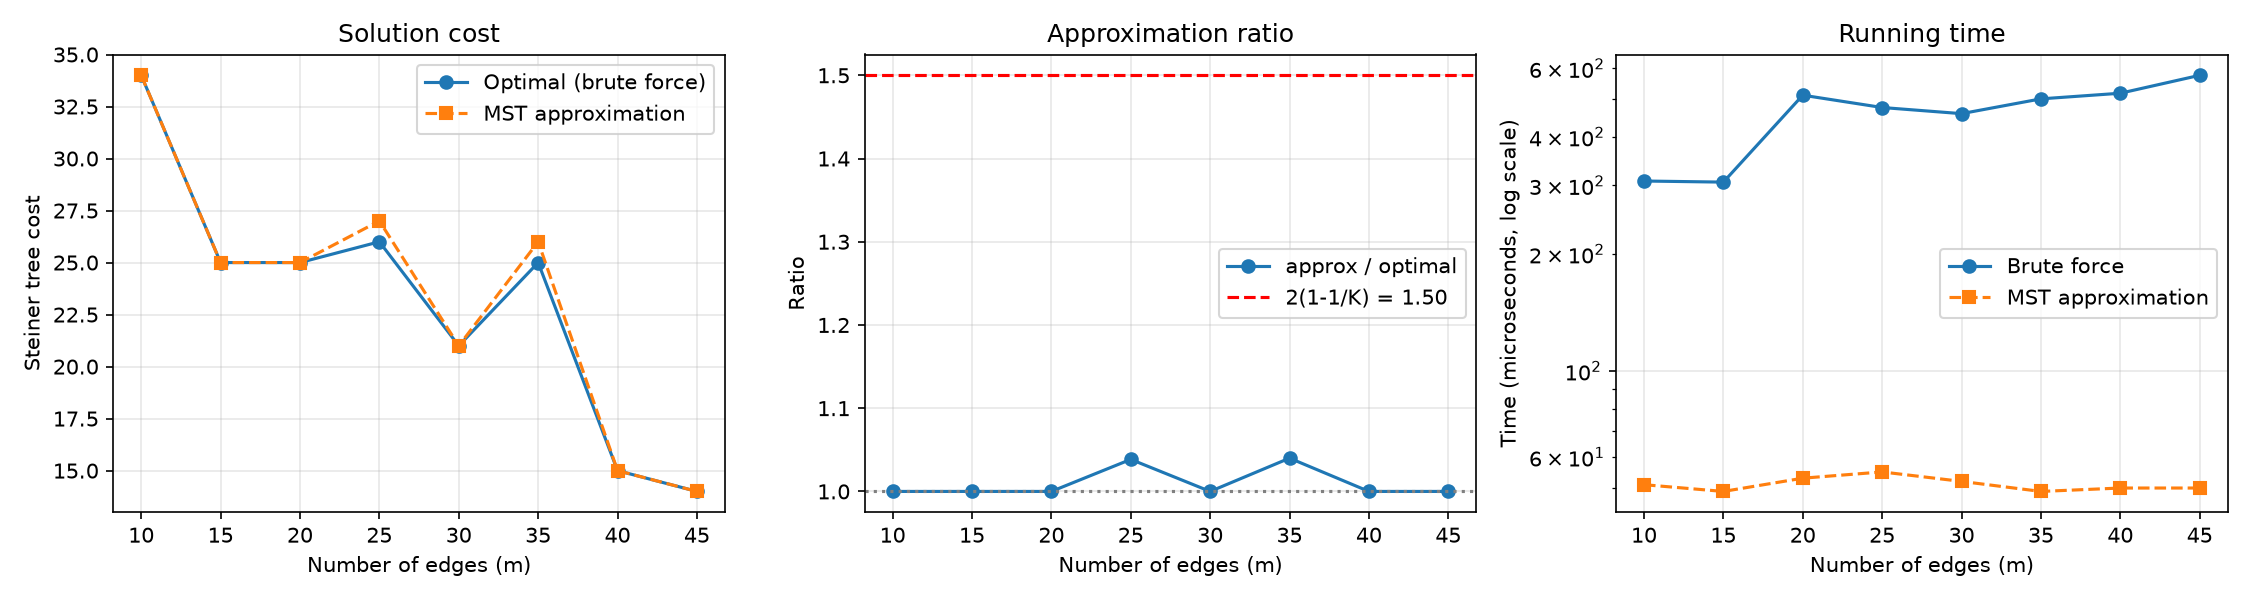

The data file committed next to this chart (first rows):
N, m, K, opt_cost, approx_cost, ratio, exact_time_us, approx_time_us
10, 10, 4, 34, 34, 1, 308, 51
10, 15, 4, 25, 25, 1, 306, 49
10, 20, 4, 25, 25, 1, 512, 53
10, 25, 4, 26, 27, 1.038, 476, 55
10, 30, 4, 21, 21, 1, 459, 52
10, 35, 4, 25, 26, 1.04, 501, 49
10, 40, 4, 15, 15, 1, 518, 50
10, 45, 4, 14, 14, 1, 576, 50
